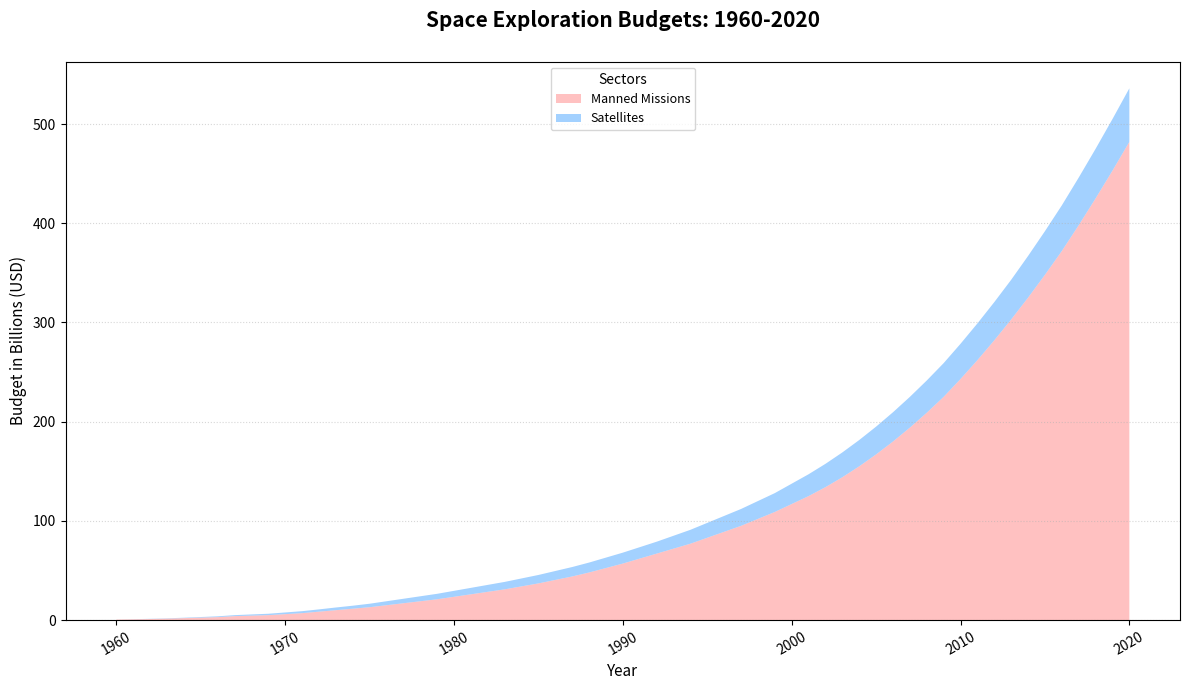

Python code for this plot:
import matplotlib.pyplot as plt
import numpy as np

years = np.arange(1960, 2021)

satellites = np.array([0.5, 0.8, 1.1, 1.5, 2.0, 2.5, 3.0, 4.0, 4.5, 5.0, 6.0, 7.0, 8.5, 10.0, 11.5, 13.0, 15.0, 17.0, 19.0, 21.0, 23.5, 26.0, 28.5, 31.0, 34.0, 37.0, 40.5, 44.0, 48.0, 52.5, 57.0, 62.0, 67.0, 72.0, 77.0, 83.0, 89.0, 95.0, 102.0, 109.0, 117.0, 125.0, 134.0, 144.0, 155.0, 167.0, 180.0, 194.0, 209.0, 225.0, 243.0, 262.0, 282.0, 303.0, 325.0, 348.0, 372.0, 398.0, 425.0, 453.0, 482.0])
missions = np.array([0.0, 0.1, 0.2, 0.3, 0.4, 0.6, 0.8, 1.0, 1.2, 1.4, 1.7, 2.0, 2.3, 2.7, 3.0, 3.5, 4.0, 4.5, 5.0, 5.5, 6.0, 6.5, 7.0, 7.5, 8.0, 8.5, 9.0, 9.5, 10.0, 10.5, 11.0, 11.5, 12.0, 13.0, 14.0, 15.0, 16.0, 17.0, 18.0, 19.0, 20.5, 22.0, 23.5, 25.0, 26.5, 28.0, 29.5, 31.0, 32.5, 34.0, 35.5, 37.0, 38.5, 40.0, 42.0, 44.0, 46.0, 48.0, 50.0, 52.0, 54.0])

plt.figure(figsize=(12, 7))

plt.stackplot(years, satellites, missions,
              labels=['Manned Missions', 'Satellites'],
              colors=['#FF9999', '#66B3FF'], alpha=0.6)  # Replaced colors

plt.title("Space Exploration Budgets: 1960-2020", fontsize=15, fontweight='bold', pad=25)
plt.xlabel("Year", fontsize=11)
plt.ylabel("Budget in Billions (USD)", fontsize=11)

plt.legend(loc='upper center', fontsize=9, title="Sectors")

plt.xticks(rotation=30)

plt.grid(axis='y', linestyle=':', alpha=0.5)

plt.tight_layout()

plt.show()
